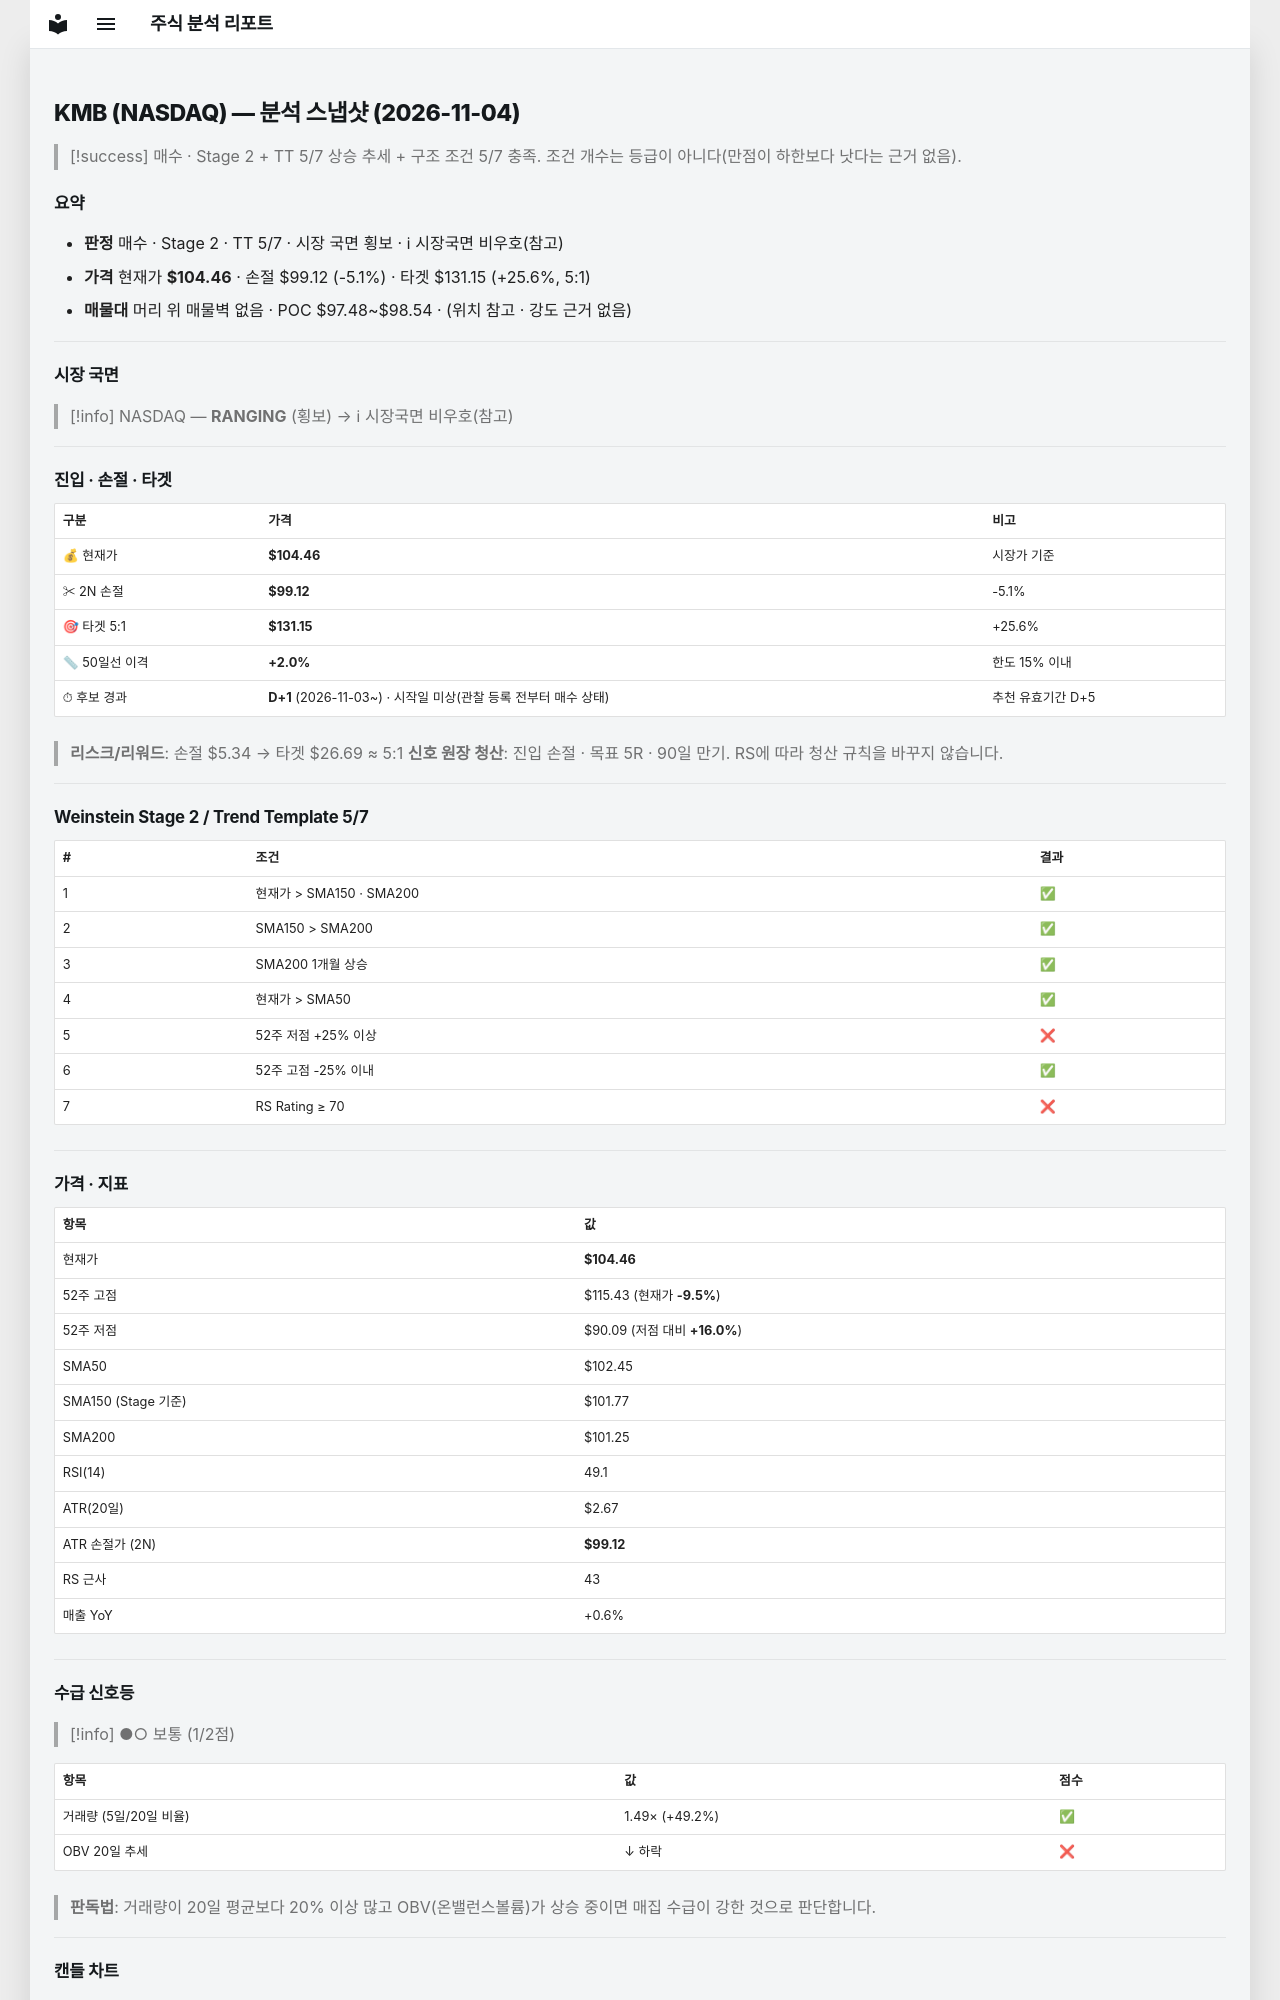

repository: soloandco/stock-reports · page: snapshots/KMB-2026-11-04/index.html · generator: mkdocs

---
type: analysis-snapshot
title: KMB 분석 스냅샷
ticker: KMB
market: NASDAQ
created: 2026-11-04
updated: 2026-11-04
bar-date: 2026-11-03
verdict: 매수관찰
real-rr: 2.06
sma50-gap-pct: 2.0
candidate-days: 1
candidate-since: 2026-11-03
candidate-start-unknown: true
weekly-position: 저항대아래
weekly-overhead-price: 115.43
weekly-overhead-pct: 10.5
stage: 2
trend-template-score: 5
tt-max: 7
ma-set: sma-50-150-200
price: 104.45999908447266
stop-price: 99.1214268903504
market-regime: RANGING
supply-demand-score: 1/2
supply-demand-label: 보통
status: tracking
tags:
  - stock-agent
  - watchlist
  - KMB
  - analysis
related:
  - "[[analysis-template]]"
---

# KMB (NASDAQ) — 분석 스냅샷 (2026-11-04)

> [!success] 매수 · Stage 2 + TT 5/7
> 상승 추세 + 구조 조건 5/7 충족. 조건 개수는 등급이 아니다(만점이 하한보다 낫다는 근거 없음).

## 요약

- **판정** 매수 · Stage 2 · TT 5/7 · 시장 국면 횡보 · ℹ 시장국면 비우호(참고)
- **가격** 현재가 **$104.46** · 손절 $99.12 (-5.1%) · 타겟 $131.15 (+25.6%, 5:1)
- **매물대** 머리 위 매물벽 없음 · POC $97.48~$98.54 · (위치 참고 · 강도 근거 없음)

---

## 시장 국면

> [!info] NASDAQ — **RANGING** (횡보) → ℹ 시장국면 비우호(참고)

---

## 진입 · 손절 · 타겟

| 구분 | 가격 | 비고 |
|------|------|------|
| 💰 현재가 | **$104.46** | 시장가 기준 |
| ✂ 2N 손절 | **$99.12** | -5.1% |
| 🎯 타겟 5:1 | **$131.15** | +25.6% |
| 📏 50일선 이격 | **+2.0%** | 한도 15% 이내 |
| ⏱ 후보 경과 | **D+1** (2026-11-03~) · 시작일 미상(관찰 등록 전부터 매수 상태) | 추천 유효기간 D+5 |

> **리스크/리워드**: 손절 $5.34 → 타겟 $26.69 ≈ 5:1
> **신호 원장 청산**: 진입 손절 · 목표 5R · 90일 만기. RS에 따라 청산 규칙을 바꾸지 않습니다.

---

## Weinstein Stage 2 / Trend Template 5/7

| # | 조건 | 결과 |
|---|------|------|
| 1 | 현재가 > SMA150 · SMA200 | ✅ |
| 2 | SMA150 > SMA200 | ✅ |
| 3 | SMA200 1개월 상승 | ✅ |
| 4 | 현재가 > SMA50 | ✅ |
| 5 | 52주 저점 +25% 이상 | ❌ |
| 6 | 52주 고점 -25% 이내 | ✅ |
| 7 | RS Rating ≥ 70 | ❌ |

---

## 가격 · 지표

| 항목 | 값 |
|------|---|
| 현재가 | **$104.46** |
| 52주 고점 | $115.43 (현재가 **-9.5%**) |
| 52주 저점 | $90.09 (저점 대비 **+16.0%**) |
| SMA50 | $102.45 |
| SMA150 (Stage 기준) | $101.77 |
| SMA200 | $101.25 |
| RSI(14) | 49.1 |
| ATR(20일) | $2.67 |
| ATR 손절가 (2N) | **$99.12** |
| RS 근사 | 43 |
| 매출 YoY | +0.6% |

---
## 수급 신호등

> [!info] ●○ 보통 (1/2점)

| 항목 | 값 | 점수 |
|------|------|------|
| 거래량 (5일/20일 비율) | 1.49× (+49.2%) | ✅ |
| OBV 20일 추세 | ↓ 하락 | ❌ |

> **판독법**: 거래량이 20일 평균보다 20% 이상 많고 OBV(온밸런스볼륨)가 상승 중이면 매집 수급이 강한 것으로 판단합니다.

---
